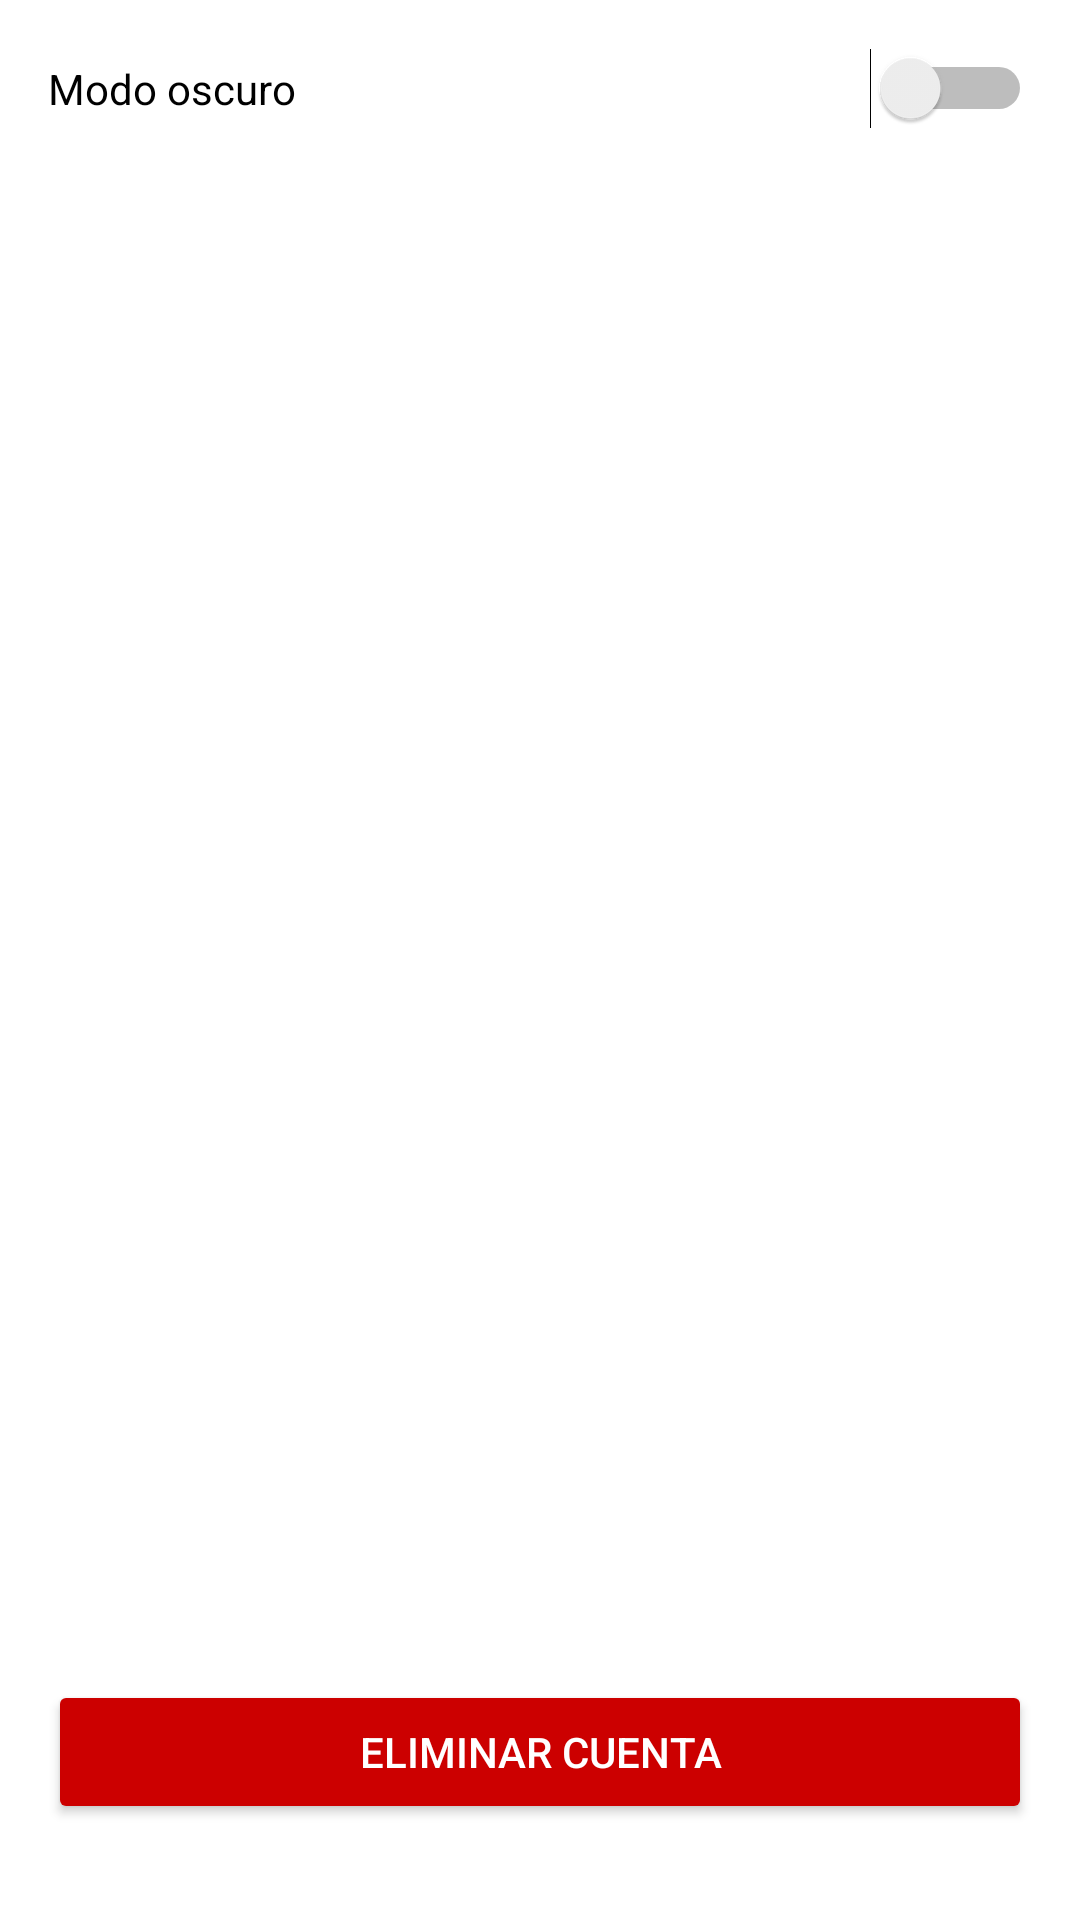

Here is an Android app screen rendered from its layout file. Give the layout XML and the strings, colors and styles it references.
<!-- AndroidManifest.xml: application theme Theme.Topify -->
<!-- res/layout/fragment_settings.xml -->
<?xml version="1.0" encoding="utf-8"?>
<LinearLayout xmlns:android="http://schemas.android.com/apk/res/android"
    xmlns:app="http://schemas.android.com/apk/res-auto"
    android:layout_width="match_parent"
    android:layout_height="match_parent"
    android:orientation="vertical"
    android:padding="16dp">

    <Switch
        android:id="@+id/switch_dark_mode"
        android:layout_width="match_parent"
        android:layout_height="wrap_content"
        android:text="@string/dark_mode" />


    <View
        android:layout_width="match_parent"
        android:layout_height="0dp"
        android:layout_weight="1" />

    <Button
        android:id="@+id/btn_delete_account"
        android:layout_width="match_parent"
        android:layout_height="wrap_content"
        android:text="Eliminar Cuenta"
        android:backgroundTint="@android:color/holo_red_dark"
        android:textColor="@android:color/white"
        android:layout_marginBottom="16dp"/>

</LinearLayout>
<!-- resources referenced by this layout -->
<resources>
  <string name="dark_mode">Modo oscuro</string>
  <style name="Theme.Topify" parent="Theme.MaterialComponents.DayNight.DarkActionBar">
          
          <item name="colorPrimary">@color/purple_500</item>
          <item name="colorPrimaryVariant">@color/purple_700</item>
          <item name="colorOnPrimary">@color/white</item>
          
          <item name="colorSecondary">@color/teal_200</item>
          <item name="colorSecondaryVariant">@color/teal_700</item>
          <item name="colorOnSecondary">@color/black</item>
          
          <item name="android:statusBarColor">?attr/colorPrimaryVariant</item>
          
      </style>
  <color name="purple_500">#FF6200EE</color>
  <color name="purple_700">#FF3700B3</color>
  <color name="white">#FFFFFFFF</color>
  <color name="teal_200">#FF03DAC5</color>
  <color name="teal_700">#FF018786</color>
  <color name="black">#FF000000</color>
</resources>
